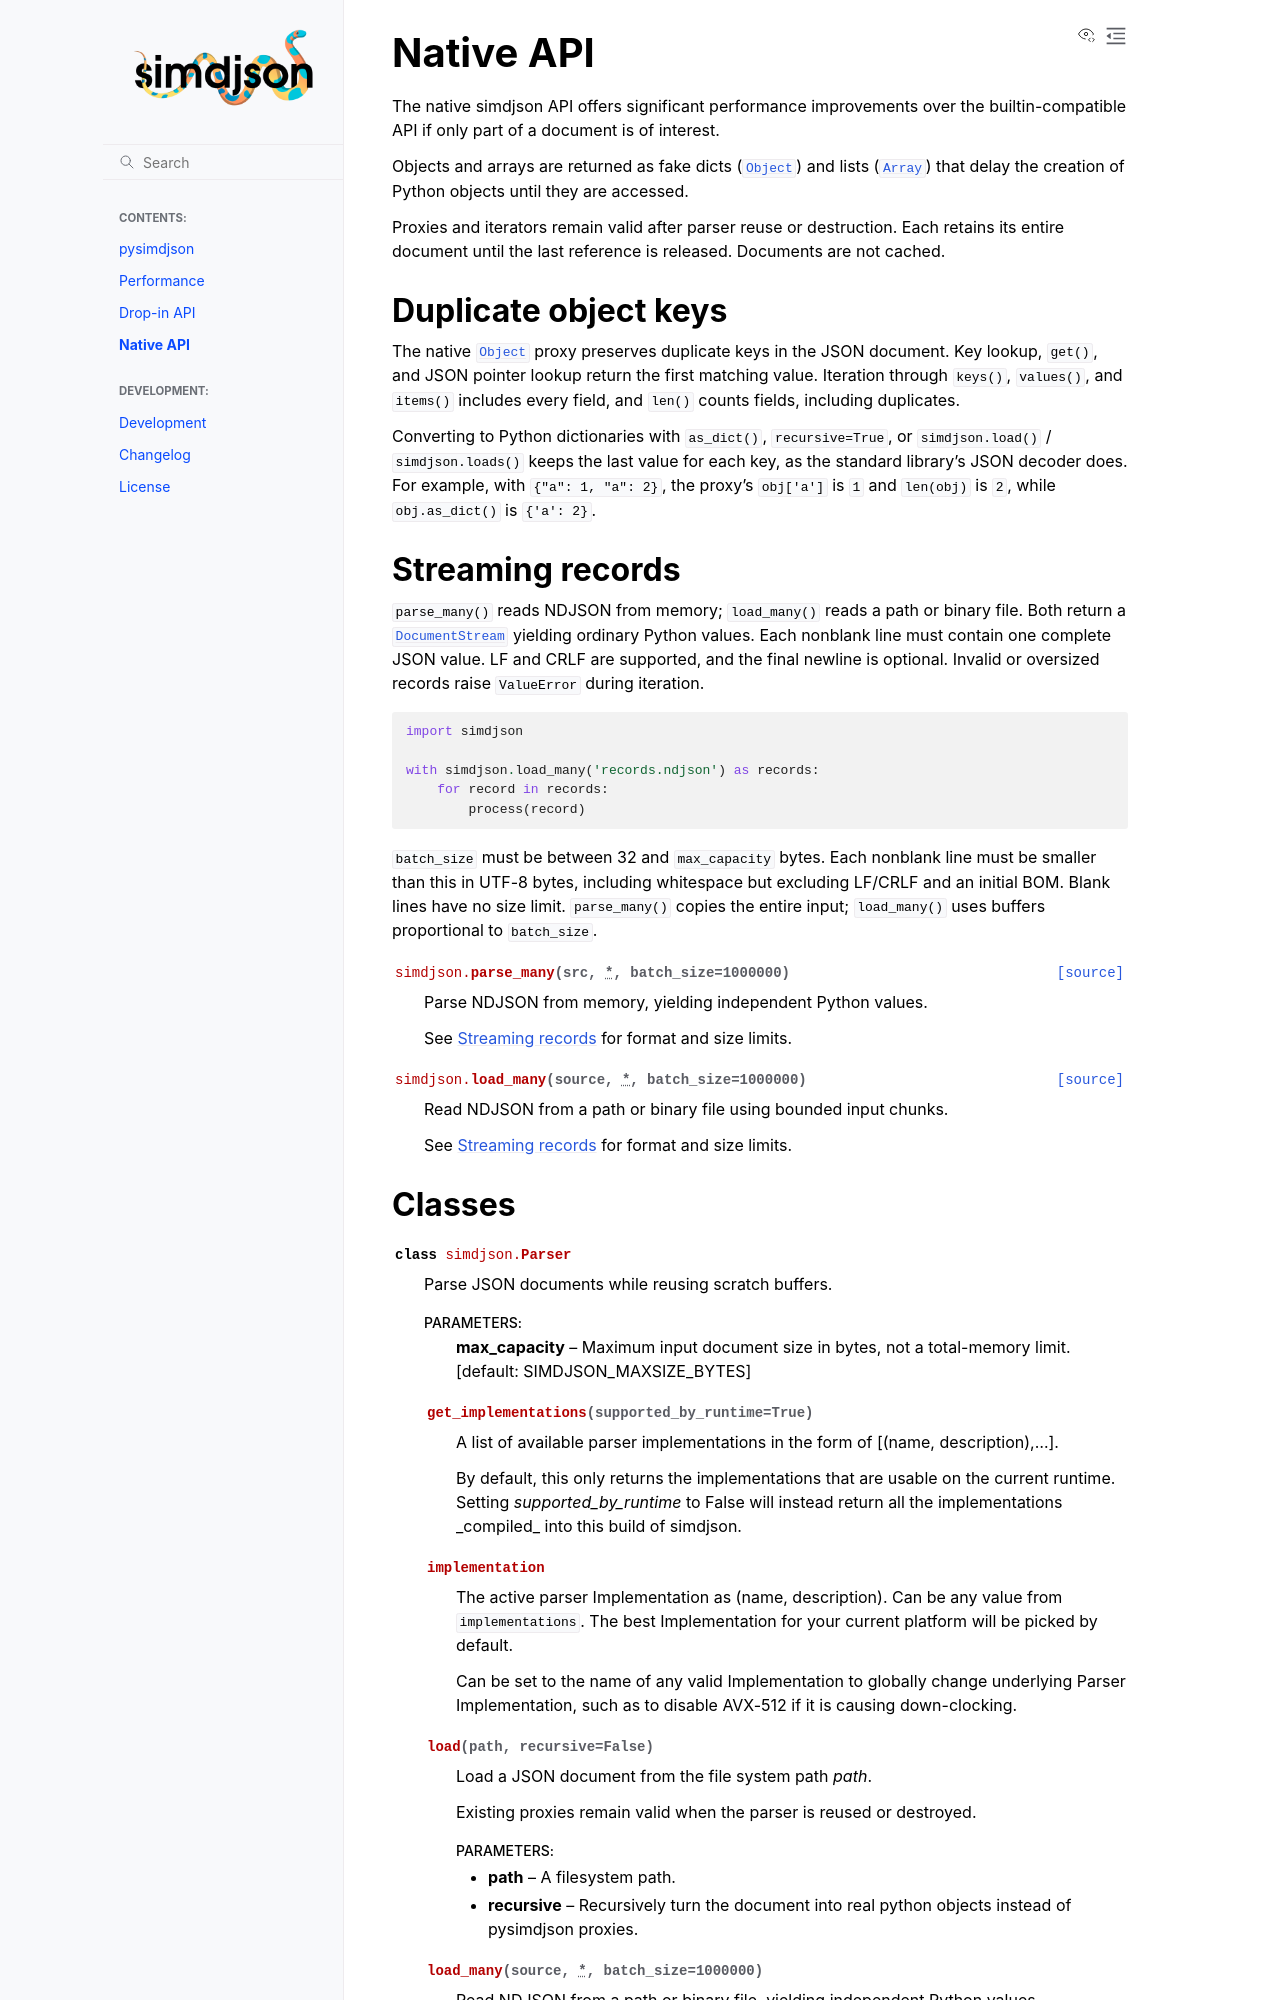

repository: TkTech/pysimdjson · page: native.html · generator: sphinx

Native API
==========

.. currentmodule:: simdjson

The native simdjson API offers significant performance improvements over the
builtin-compatible API if only part of a document is of interest.

Objects and arrays are returned as fake dicts (:class:`~Object`) and lists
(:class:`~Array`) that delay the creation of Python objects until they are
accessed.

Proxies and iterators remain valid after parser reuse or destruction. Each
retains its entire document until the last reference is released. Documents
are not cached.
